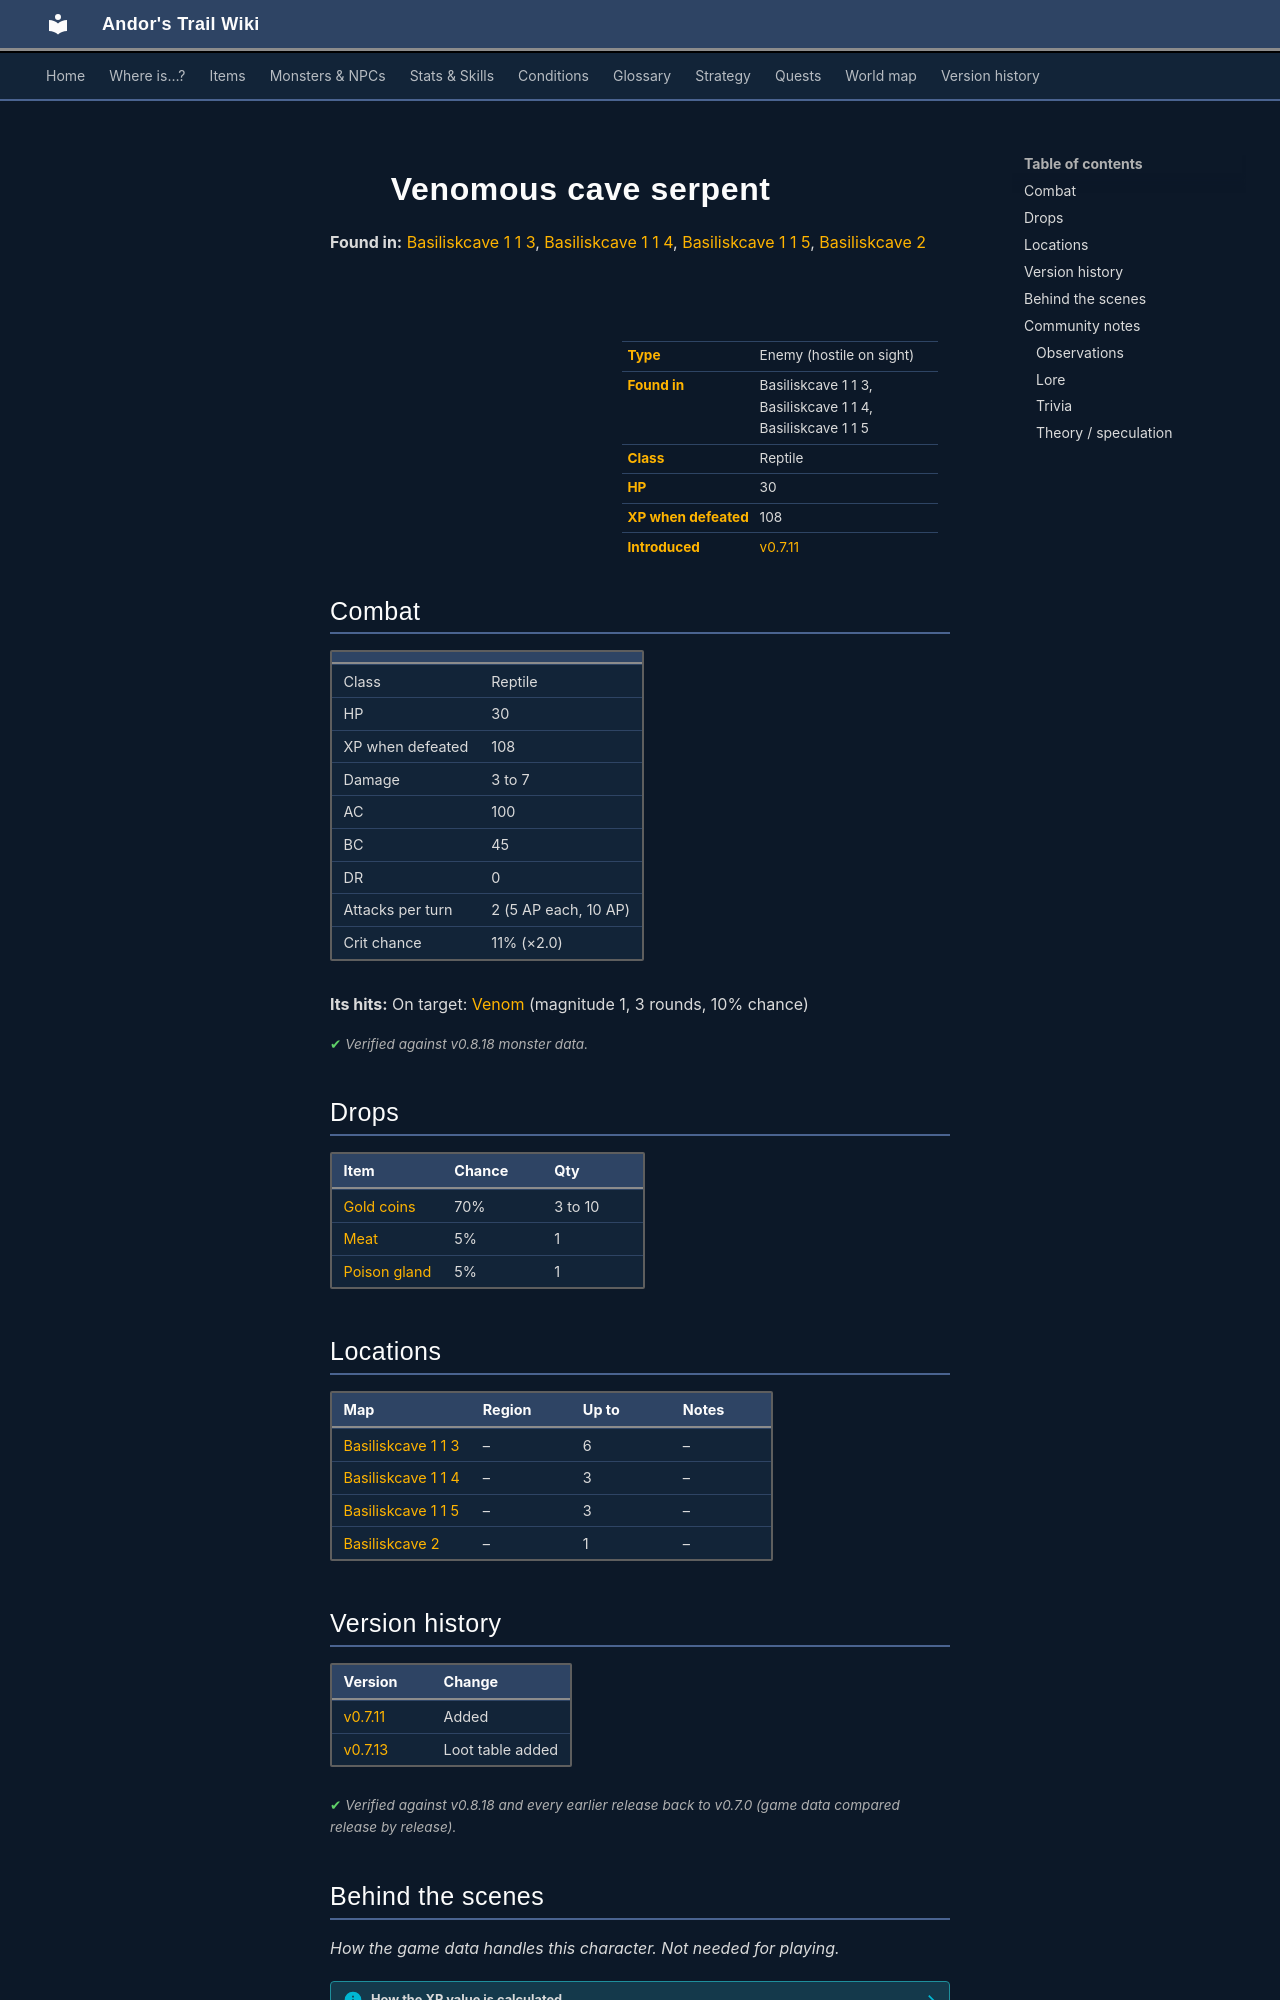

repository: asdfghjkl628/Andor-s-Trail-Wikiiii · page: monsters/venomous_cave_serpent/index.html · generator: mkdocs

---
description: "Venomous cave serpent is an enemy in Andor's Trail (reptile) with 30 HP, worth 108 XP, found in Basiliskcave 1 1 3, Basiliskcave 1 1 4, Basiliskcave 1 1 5. Drops: Gold coins, Meat, Poison gland."
---

# ![](../assets/icons/monsters/monsters_tometik4_19.png){ .sprite } Venomous cave serpent

**Found in:** [Basiliskcave 1 1 3](../maps/basiliskcave1_1_3.md), [Basiliskcave 1 1 4](../maps/basiliskcave1_1_4.md), [Basiliskcave 1 1 5](../maps/basiliskcave1_1_5.md), [Basiliskcave 2](../maps/basiliskcave2.md)

<div class="infobox" markdown>

<p class="ib-img"><img class="sprite" src="../../assets/icons/monsters/monsters_tometik4_19.png" alt=""></p>

| | |
|---|---|
| **Type** | Enemy (hostile on sight) |
| **Found in** | Basiliskcave 1 1 3, Basiliskcave 1 1 4, Basiliskcave 1 1 5 |
| **Class** | Reptile |
| **HP** | 30 |
| **XP when defeated** | 108 |
| **Introduced** | [v0.7.11](../versions/0.7.11.md) |

</div>

## Combat

| | |
|---|---|
| Class | Reptile |
| HP | 30 |
| XP when defeated | 108 |
| Damage | 3 to 7 |
| AC | 100 |
| BC | 45 |
| DR | 0 |
| Attacks per turn | 2 (5 AP each, 10 AP) |
| Crit chance | 11% (×2.0) |

**Its hits:** On target: [Venom](../conditions/venom.md) (magnitude 1, 3 rounds, 10% chance)


<p class="verified">Verified against v0.8.18 monster data.</p>

## Drops

| Item | Chance | Qty |
|---|---|---|
| [Gold coins](../items/gold.md) | 70% | 3 to 10 |
| [Meat](../items/meat.md) | 5% | 1 |
| [Poison gland](../items/gland.md) | 5% | 1 |

## Locations

| Map | Region | Up to | Notes |
|---|---|---|---|
| [Basiliskcave 1 1 3](../maps/basiliskcave1_1_3.md) | – | 6 | – |
| [Basiliskcave 1 1 4](../maps/basiliskcave1_1_4.md) | – | 3 | – |
| [Basiliskcave 1 1 5](../maps/basiliskcave1_1_5.md) | – | 3 | – |
| [Basiliskcave 2](../maps/basiliskcave2.md) | – | 1 | – |


## Version history

| Version | Change |
|---|---|
| [v0.7.11](../versions/0.7.11.md) | Added |
| [v0.7.13](../versions/0.7.13.md) | Loot table added |

<p class="verified">Verified against v0.8.18 and every earlier release back to v0.7.0 (game data compared release by release).</p>


## Behind the scenes

*How the game data handles this character. Not needed for playing.*

??? info "How the XP value is calculated"

    The game computes each enemy's experience value when it loads the data (`MonsterTypeParser.java`):

    XP = ⌈(attacks per turn × attack chance × average damage × (1 + critical skill × critical multiplier) × 3 + HP × (1 + block chance) + 9 × damage resistance) × 0.7⌉

    Percentages are used as fractions (e.g. 60% = 0.6). Enemies whose attacks inflict a condition are worth 50 XP more. The More Exp skill adds a percentage on top.

??? info "Technical information"

    | | |
    |---|---|
    | Entry ID | `venomous_cave_serpent` |
    | Type (wiki) | Enemy |
    | Spawn group | `cave_serpent_2` |
    | Loot table | `cave_serpent` |
    | Conversation | – |
    | Faction | – |
    | Movement | – |
    | Icon | `monsters_tometik4:19` |
    | Defined in | `res/raw/monsterlist_brimhaven.json` |

    Raw data:

    ```json
    {
     "id": "venomous_cave_serpent",
     "name": "Venomous cave serpent",
     "iconID": "monsters_tometik4:19",
     "maxHP": 30,
     "monsterClass": "reptile",
     "attackDamage": {
      "min": 3,
      "max": 7
     },
     "spawnGroup": "cave_serpent_2",
     "droplistID": "cave_serpent",
     "attackCost": 5,
     "attackChance": 100,
     "criticalSkill": 14,
     "criticalMultiplier": 2.0,
     "blockChance": 45,
     "hitEffect": {
      "conditionsTarget": [
       {
        "condition": "venom",
        "magnitude": 1,
        "duration": 3,
        "chance": "10"
       }
      ]
     }
    }
    ```


## Community notes

<small>Written by players, not generated from game data. **Observations**: what players notice in-game · **Lore**: the in-world story · **Trivia**: real-world facts, references, development history · **Theory / speculation**: unconfirmed ideas; may just be unfinished content</small>
